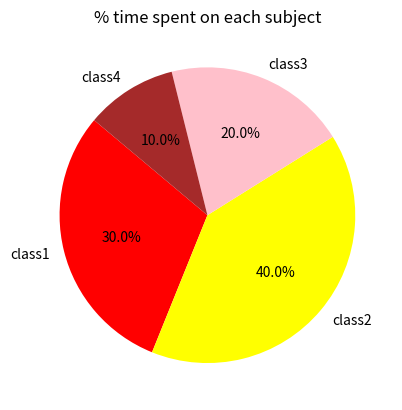

The script that saved this image:
import matplotlib.pyplot as plt
def pie_chart(time_spent): # time_spent is a list:  time_spent = [class1, class2, class3, class4, ...]
    totalTime = 0
    for classNum in time_spent:
        totalTime += classNum
    average = totalTime/len(time_spent)
    print (average)
    piePercent = []
    for classNum2 in time_spent:
        piePercent.append(classNum2/totalTime)

    labels = ['class1', 'class2', 'class3', 'class4']
    colors = ['red', 'yellow', 'pink', 'brown']  
    plt.pie(piePercent, labels=labels, colors=colors, autopct='%1.1f%%', startangle=140)
    plt.title("% time spent on each subject")
    plt.show()

def line_graph(last7days): #last7days is a list of the time spent on each for past 7 days 
    #last7days = [[class1, class2, class3, ...], [], [], []] where each [] is a list of time spent each day
    
    print()


if __name__ == "__main__":
    pie_chart([3,4,2,1])



    


